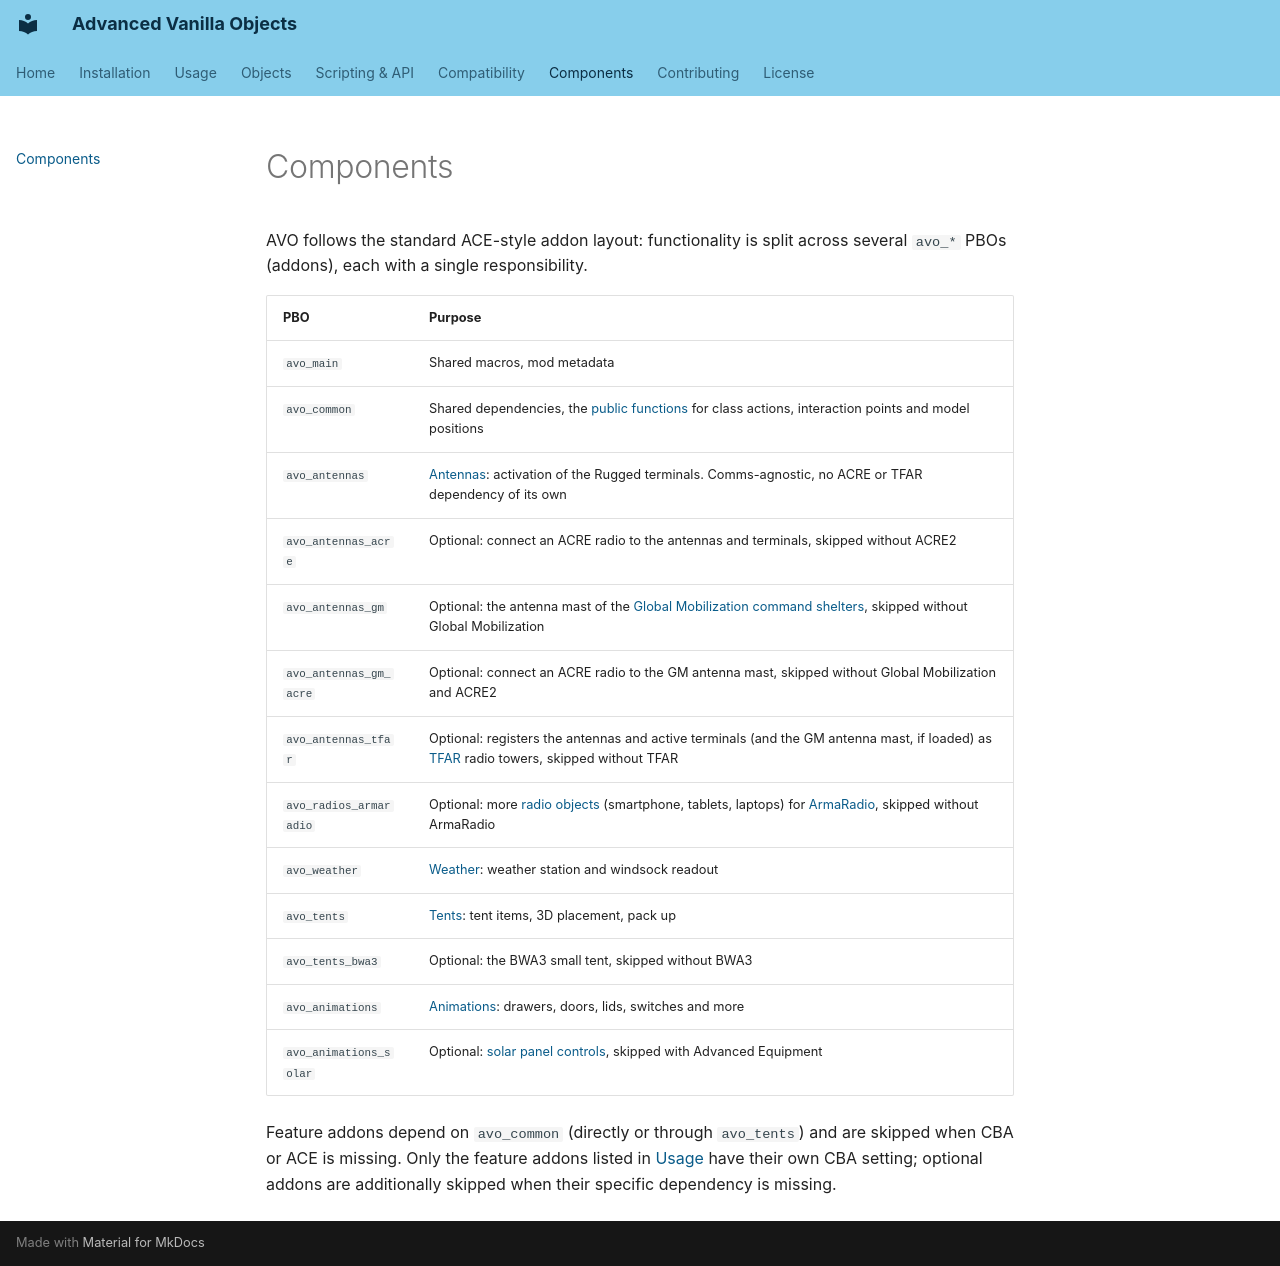

repository: Andx667/advanced_vanilla_objects · page: components/index.html · generator: mkdocs

# Components

AVO follows the standard ACE-style addon layout: functionality is split across several `avo_*` PBOs (addons), each with a single responsibility.

| PBO | Purpose |
| --- | --- |
| `avo_main` | Shared macros, mod metadata |
| `avo_common` | Shared dependencies, the [public functions](scripting.md#functions) for class actions, interaction points and model positions |
| `avo_antennas` | [Antennas](objects/antennas.md): activation of the Rugged terminals. Comms-agnostic, no ACRE or TFAR dependency of its own |
| `avo_antennas_acre` | Optional: connect an ACRE radio to the antennas and terminals, skipped without ACRE2 |
| `avo_antennas_gm` | Optional: the antenna mast of the [Global Mobilization command shelters](objects/antennas.md#global-mobilization-command-shelters), skipped without Global Mobilization |
| `avo_antennas_gm_acre` | Optional: connect an ACRE radio to the GM antenna mast, skipped without Global Mobilization and ACRE2 |
| `avo_antennas_tfar` | Optional: registers the antennas and active terminals (and the GM antenna mast, if loaded) as [TFAR](https://github.com/michail-nikolaev/task-force-arma-3-radio) radio towers, skipped without TFAR |
| `avo_radios_armaradio` | Optional: more [radio objects](objects/radios.md) (smartphone, tablets, laptops) for [ArmaRadio](https://github.com/BrettMayson/ArmaRadio), skipped without ArmaRadio |
| `avo_weather` | [Weather](objects/weather.md): weather station and windsock readout |
| `avo_tents` | [Tents](objects/tents.md): tent items, 3D placement, pack up |
| `avo_tents_bwa3` | Optional: the BWA3 small tent, skipped without BWA3 |
| `avo_animations` | [Animations](objects/animations.md): drawers, doors, lids, switches and more |
| `avo_animations_solar` | Optional: [solar panel controls](objects/animations.md#solar-panels), skipped with Advanced Equipment |

Feature addons depend on `avo_common` (directly or through `avo_tents`) and are skipped when CBA or ACE is missing. Only the feature addons listed in [Usage](usage.md#settings) have their own CBA setting; optional addons are additionally skipped when their specific dependency is missing.
